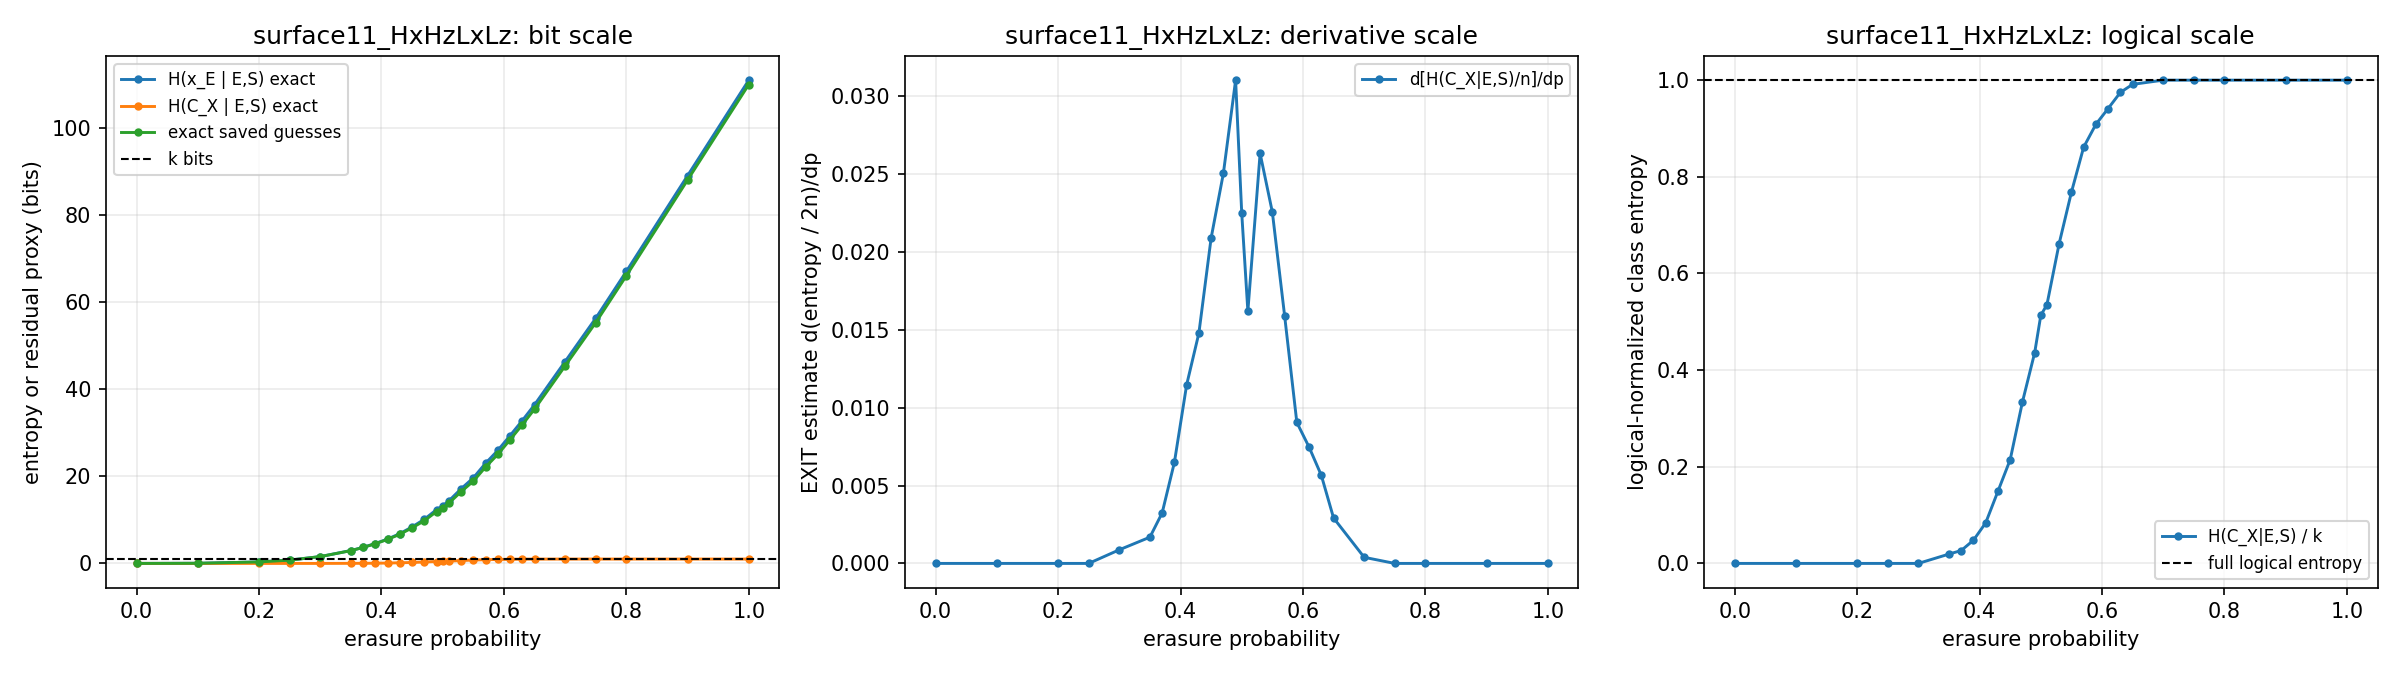

Values plotted in this chart, from the file beside it:
p, exact_class_total, exact_class_total_dp, exact_class_total_logical_norm, exact_class_total_logical_norm_dp, exact_class_total_logical_norm_stderr, exact_class_total_norm, exact_class_total_norm_dp, exact_class_total_norm_stderr, exact_class_total_stderr, exact_error_total, exact_error_total_dp, exact_error_total_norm, exact_error_total_norm_dp, exact_error_total_norm_stderr, exact_error_total_stderr, exact_saved_by_stabilizers_total, exact_saved_by_stabilizers_total_dp, exact_saved_by_stabilizers_total_norm, exact_saved_by_stabilizers_total_norm_dp, exact_saved_by_stabilizers_total_norm_st…, exact_saved_by_stabilizers_total_stderr, exact_stabilizer_total, exact_stabilizer_total_dp
0.0, 0.0, 0.0, 0.0, 0.0, 0.0, 0.0, 0.0, 0.0, 0.0, 0.0, 0.6267, 0.0, 0.001418, 0.0, 0.0, 0.0, 0.6267, 0.0, 0.001418, 0.0, 0.0, 0.0, 0.6267
0.1, 0.0, 0.0, 0.0, 0.0, 0.0, 0.0, 0.0, 0.0, 0.0, 0.06267, 3.407, 0.0001418, 0.007707, 1.4944674039405585e-05, 0.006606, 0.06267, 3.407, 0.0001418, 0.007707, 1.4944674039405585e-05, 0.006606, 0.06267, 3.407
0.2, 0.0, 0.02667, 0.0, 0.01333, 0.0, 0.0, 6.033182503770741e-05, 0.0, 0.0, 0.6813, 12.79, 0.001541, 0.02894, 5.08462307046494e-05, 0.02247, 0.6813, 12.76, 0.001541, 0.02888, 5.08462307046494e-05, 0.02247, 0.6813, 12.76
0.25, 0.002, 0.01333, 0.001, 0.006667, 0.000577, 4.5248868778280546e-06, 3.0165912518853706e-05, 2.6107012836280164e-06, 0.001154, 1.486, 24.71, 0.003362, 0.0559, 8.447529017823305e-05, 0.03734, 1.484, 24.69, 0.003357, 0.05587, 8.409594826422945e-05, 0.03717, 1.484, 24.69
0.3, 0.001333, 0.28, 0.0006667, 0.14, 0.0004712, 3.0165912518853694e-06, 0.0006335, 2.1323405198709447e-06, 0.0009425, 3.152, 44.07, 0.007131, 0.0997, 0.0001326, 0.05859, 3.151, 43.79, 0.007128, 0.09906, 0.0001325, 0.05856, 3.151, 43.79
0.35, 0.03, 1.188, 0.015, 0.5938, 0.002253, 6.78733031674208e-05, 0.002687, 1.0194165397898627e-05, 0.004506, 5.893, 67.38, 0.01333, 0.1524, 0.0001843, 0.08147, 5.863, 66.19, 0.01326, 0.1497, 0.0001825, 0.08066, 5.863, 66.19
0.37, 0.05867, 1.733, 0.02933, 0.8667, 0.003247, 0.0001327, 0.003922, 1.469335432643197e-05, 0.006494, 7.341, 80.27, 0.01661, 0.1816, 0.0002195, 0.09703, 7.282, 78.53, 0.01648, 0.1777, 0.0002166, 0.09572, 7.282, 78.53
0.39, 0.09933, 2.7, 0.04967, 1.35, 0.003976, 0.0002247, 0.006109, 1.7992025786079455e-05, 0.007952, 9.103, 97.48, 0.0206, 0.2206, 0.0002439, 0.1078, 9.004, 94.78, 0.02037, 0.2144, 0.0002396, 0.1059, 9.004, 94.78
0.41, 0.1667, 5.133, 0.08333, 2.567, 0.005233, 0.0003771, 0.01161, 2.3680609517176494e-05, 0.01047, 11.24, 115.2, 0.02543, 0.2607, 0.000287, 0.1269, 11.07, 110.1, 0.02505, 0.2491, 0.0002798, 0.1237, 11.07, 110.1
0.43, 0.3047, 7.017, 0.1523, 3.508, 0.006977, 0.0006893, 0.01587, 3.156842829894963e-05, 0.01395, 13.71, 135.5, 0.03102, 0.3065, 0.0003299, 0.1458, 13.41, 128.4, 0.03033, 0.2906, 0.0003184, 0.1407, 13.41, 128.4
0.45, 0.4473, 8.917, 0.2237, 4.458, 0.008228, 0.001012, 0.02017, 3.72291084125527e-05, 0.01646, 16.66, 165.3, 0.03769, 0.3741, 0.0003673, 0.1623, 16.21, 156.4, 0.03668, 0.3539, 0.0003515, 0.1554, 16.21, 156.4
0.47, 0.6613, 11.18, 0.3307, 5.592, 0.009131, 0.001496, 0.0253, 4.131897722077706e-05, 0.01826, 20.33, 197.3, 0.04598, 0.4464, 0.0004216, 0.1863, 19.66, 186.1, 0.04449, 0.4211, 0.0004032, 0.1782, 19.66, 186.1
0.49, 0.8947, 12.33, 0.4473, 6.167, 0.009955, 0.002024, 0.0279, 4.5046100934838194e-05, 0.01991, 24.55, 191.9, 0.05555, 0.4341, 0.0004662, 0.2061, 23.66, 179.5, 0.05352, 0.4062, 0.000445, 0.1967, 23.66, 179.5
0.5, 1.021, 10.8, 0.5107, 5.4, 0.009955, 0.002311, 0.02443, 4.5045090193026204e-05, 0.01991, 26.37, 203.5, 0.05967, 0.4605, 0.0004915, 0.2172, 25.35, 192.7, 0.05736, 0.436, 0.0004703, 0.2079, 25.35, 192.7
0.51, 1.111, 9.5, 0.5553, 4.75, 0.009934, 0.002513, 0.02149, 4.495180215302496e-05, 0.01987, 28.62, 244.2, 0.06476, 0.5525, 0.0005193, 0.2295, 27.51, 234.7, 0.06224, 0.531, 0.0004979, 0.2201, 27.51, 234.7
0.53, 1.323, 10.68, 0.6617, 5.342, 0.009444, 0.002994, 0.02417, 4.273346435104264e-05, 0.01889, 34.28, 267.2, 0.07755, 0.6046, 0.0005724, 0.253, 32.95, 256.6, 0.07456, 0.5805, 0.0005526, 0.2442, 32.95, 256.6
0.55, 1.538, 9.733, 0.769, 4.867, 0.008362, 0.00348, 0.02202, 3.783548385953473e-05, 0.01672, 39.31, 292.3, 0.08894, 0.6612, 0.0006125, 0.2707, 37.77, 282.5, 0.08546, 0.6392, 0.0005955, 0.2632, 37.77, 282.5
0.57, 1.713, 6.817, 0.8563, 3.408, 0.006745, 0.003875, 0.01542, 3.051950713620619e-05, 0.01349, 45.97, 314, 0.104, 0.7104, 0.0006114, 0.2702, 44.26, 307.2, 0.1001, 0.6949, 0.0005998, 0.2651, 44.26, 307.2
0.59, 1.811, 4.4, 0.9053, 2.2, 0.005461, 0.004097, 0.009955, 2.4710664245384956e-05, 0.01092, 51.87, 317.2, 0.1174, 0.7177, 0.0006733, 0.2976, 50.06, 312.8, 0.1133, 0.7077, 0.0006651, 0.294, 50.06, 312.8
0.61, 1.889, 3.25, 0.9443, 1.625, 0.004301, 0.004273, 0.007353, 1.9463346541685528e-05, 0.008603, 58.66, 342.8, 0.1327, 0.7756, 0.0006896, 0.3048, 56.77, 339.6, 0.1284, 0.7683, 0.000684, 0.3023, 56.77, 339.6
0.63, 1.941, 2.167, 0.9703, 1.083, 0.003123, 0.004391, 0.004902, 1.4131196838857343e-05, 0.006246, 65.58, 356.1, 0.1484, 0.8058, 0.0007038, 0.3111, 63.64, 354, 0.144, 0.8009, 0.0007003, 0.3095, 63.64, 354
0.65, 1.975, 1.379, 0.9877, 0.6895, 0.002003, 0.004469, 0.00312, 9.0637659057485e-06, 0.004006, 72.9, 374.5, 0.1649, 0.8472, 0.0007207, 0.3185, 70.93, 373.1, 0.1605, 0.8441, 0.0007189, 0.3178, 70.93, 373.1
0.7, 2.0, 0.2467, 1.0, 0.1233, 0.0, 0.004525, 0.0005581, 0.0, 0.0, 92.69, 397.4, 0.2097, 0.8992, 0.000713, 0.3151, 90.69, 397.2, 0.2052, 0.8986, 0.000713, 0.3151, 90.69, 397.2
0.75, 2.0, 0.0, 1.0, 0.0, 0.0, 0.004525, 0.0, 0.0, 0.0, 112.6, 414.7, 0.2549, 0.9382, 0.0007265, 0.3211, 110.6, 414.7, 0.2503, 0.9382, 0.0007265, 0.3211, 110.6, 414.7
0.8, 2.0, -1.7763568394002505e-15, 1.0, -8.881784197001252e-16, 0.0, 0.004525, 0.0, 0.0, 0.0, 134.2, 433.4, 0.3035, 0.9805, 0.0006609, 0.2921, 132.2, 433.4, 0.299, 0.9805, 0.0006609, 0.2921, 132.2, 433.4
0.9, 2.0, 0.0, 1.0, 0.0, 0.0, 0.004525, 0.0, 0.0, 0.0, 178.1, 439.2, 0.403, 0.9937, 0.0005139, 0.2271, 176.1, 439.2, 0.3985, 0.9937, 0.0005139, 0.2271, 176.1, 439.2
1.0, 2.0, 0.0, 1.0, 0.0, 0.0, 0.004525, 0.0, 0.0, 0.0, 222.0, 438.8, 0.5023, 0.9927, 0.0, 0.0, 220.0, 438.8, 0.4977, 0.9927, 0.0, 0.0, 220.0, 438.8
